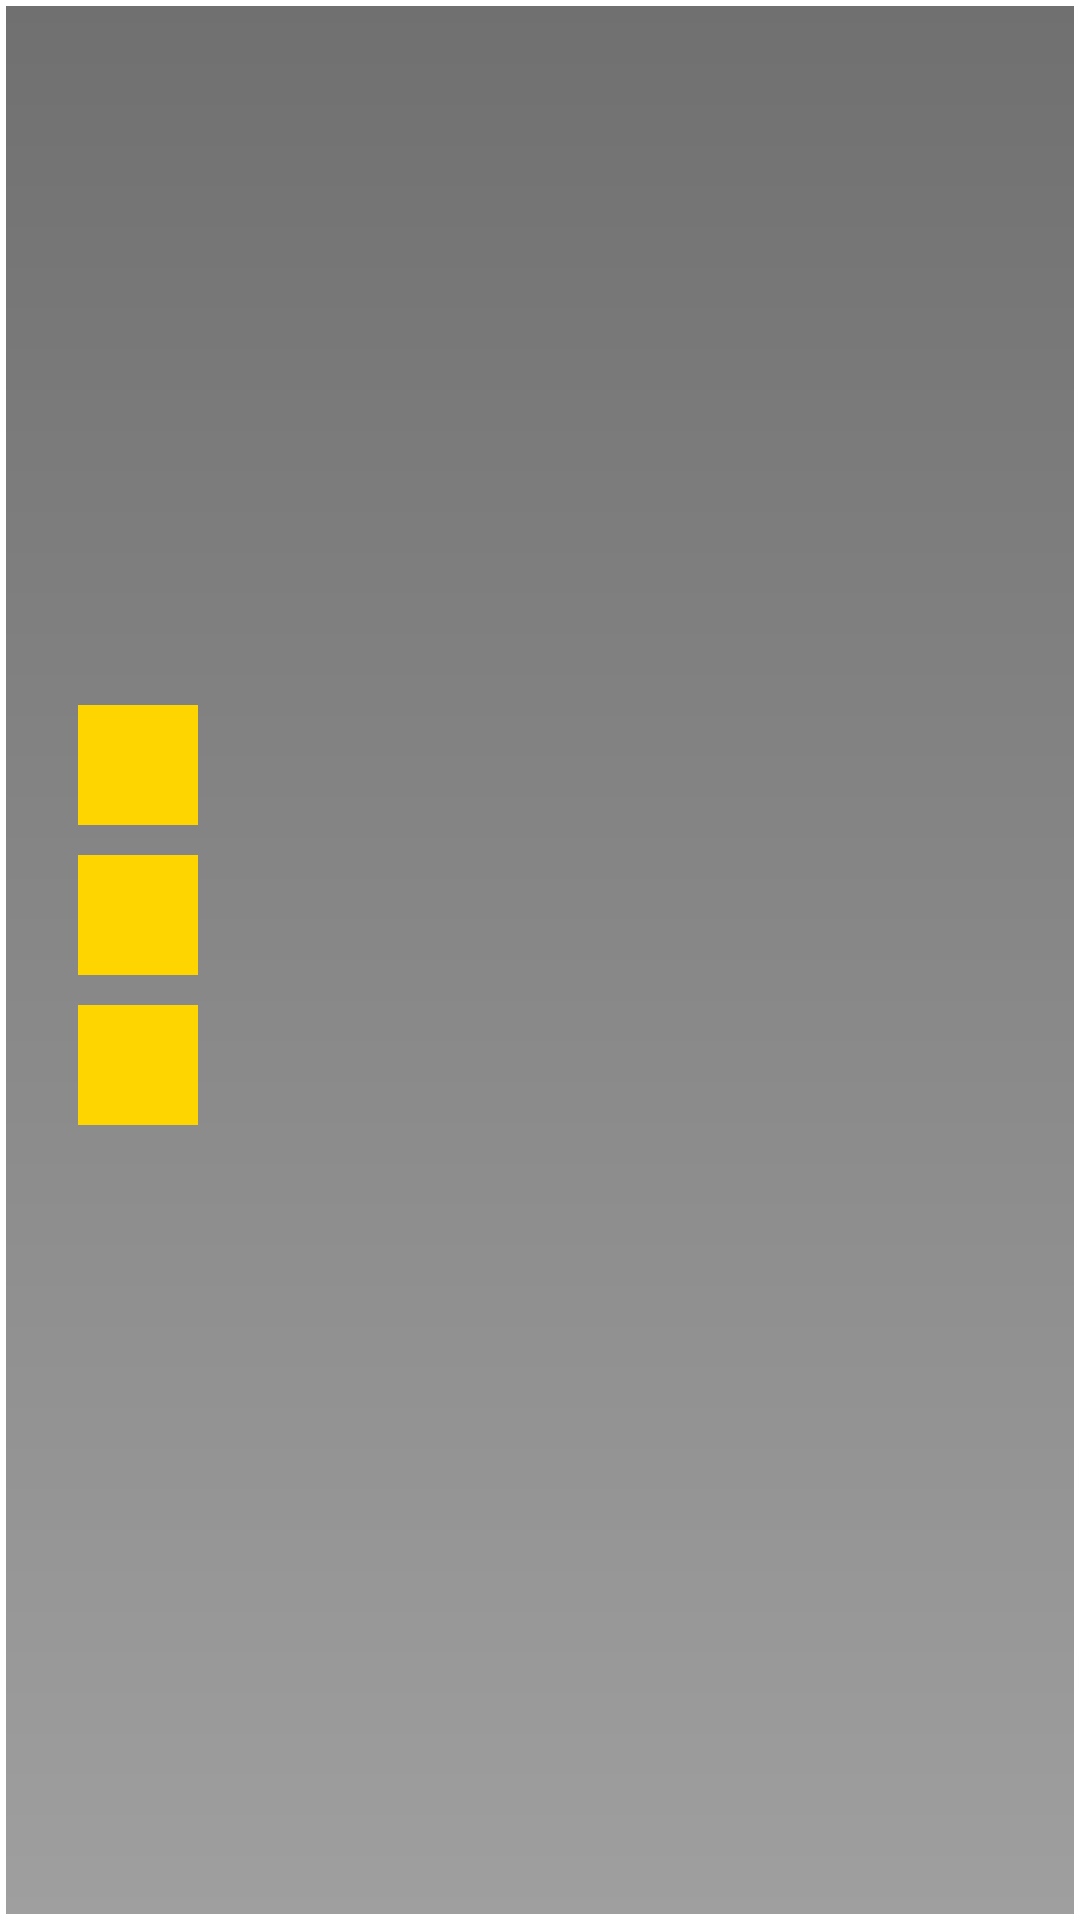

Here is an Android app screen rendered from its layout file. Give the layout XML and the strings, colors and styles it references.
<!-- AndroidManifest.xml: application theme Theme.MyApp -->
<!-- res/layout/profile_activity.xml -->
<?xml version="1.0" encoding="utf-8"?>
<androidx.constraintlayout.widget.ConstraintLayout xmlns:android="http://schemas.android.com/apk/res/android"
    xmlns:app="http://schemas.android.com/apk/res-auto"
    xmlns:tools="http://schemas.android.com/tools"
    android:layout_width="match_parent"
    android:layout_height="match_parent"
    android:background="@drawable/background_grey_gradient"
    android:visibility="visible"
    tools:context=".profile_activity"
    tools:visibility="visible">

    <androidx.constraintlayout.widget.Guideline
        android:id="@+id/guideline5"
        android:layout_width="wrap_content"
        android:layout_height="wrap_content"
        android:orientation="vertical"
        app:layout_constraintGuide_begin="16dp" />

    <androidx.constraintlayout.widget.Guideline
        android:id="@+id/guideline6"
        android:layout_width="wrap_content"
        android:layout_height="wrap_content"
        android:orientation="vertical"
        app:layout_constraintGuide_begin="396dp" />

    <androidx.constraintlayout.widget.Guideline
        android:id="@+id/guideline12"
        android:layout_width="wrap_content"
        android:layout_height="wrap_content"
        android:orientation="vertical"
        app:layout_constraintGuide_begin="76dp" />

    <androidx.constraintlayout.widget.Guideline
        android:id="@+id/guideline7"
        android:layout_width="wrap_content"
        android:layout_height="wrap_content"
        android:orientation="horizontal"
        app:layout_constraintGuide_begin="20dp" />

    <androidx.constraintlayout.widget.Guideline
        android:id="@+id/guideline8"
        android:layout_width="wrap_content"
        android:layout_height="wrap_content"
        android:orientation="horizontal"
        app:layout_constraintGuide_begin="250dp" />

    <androidx.constraintlayout.widget.Guideline
        android:id="@+id/guideline9"
        android:layout_width="wrap_content"
        android:layout_height="wrap_content"
        android:orientation="horizontal"
        app:layout_constraintGuide_begin="225dp" />

    <androidx.constraintlayout.widget.Guideline
        android:id="@+id/guideline10"
        android:layout_width="wrap_content"
        android:layout_height="wrap_content"
        android:orientation="horizontal"
        app:layout_constraintGuide_begin="334dp" />

    <androidx.constraintlayout.widget.Guideline
        android:id="@+id/guideline11"
        android:layout_width="wrap_content"
        android:layout_height="wrap_content"
        android:orientation="horizontal"
        app:layout_constraintGuide_begin="480dp" />

    <ImageView
        android:id="@+id/imageView3"
        android:layout_width="fill_parent"
        android:layout_height="250dp"
        app:layout_constraintBottom_toTopOf="@+id/guideline8"
        app:layout_constraintEnd_toEndOf="parent"
        app:layout_constraintStart_toStartOf="parent"
        app:layout_constraintTop_toTopOf="parent"
        app:srcCompat="@drawable/blue_stroked_100_transp_button_background" />

    <ImageView
        android:id="@+id/imageView"
        android:layout_width="120dp"
        android:layout_height="120dp"
        app:layout_constraintStart_toStartOf="@+id/guideline12"
        app:layout_constraintTop_toTopOf="@+id/guideline10"
        app:srcCompat="@drawable/splash_logo"
        />

    <androidx.appcompat.widget.AppCompatImageButton
        android:id="@+id/imageButton"
        style="@style/QuadButton40"

        android:layout_width="40dp"
        android:layout_height="40dp"
        app:layout_constraintStart_toStartOf="@+id/guideline5"
        app:layout_constraintTop_toTopOf="@+id/guideline9"
        app:srcCompat="@drawable/square_button_yellow_background"
        tools:srcCompat="@android:drawable/btn_star" />

    <androidx.appcompat.widget.AppCompatImageButton
        android:id="@+id/imageButton2"
        style="@style/QuadButton40"

        android:layout_width="40dp"
        android:layout_height="40dp"
        app:layout_constraintStart_toStartOf="@+id/guideline5"
        app:layout_constraintTop_toBottomOf="@+id/imageButton"
        app:srcCompat="@drawable/square_button_yellow_background"
        tools:srcCompat="?attr/actionModeShareDrawable" />

    <androidx.appcompat.widget.AppCompatImageButton
        android:id="@+id/imageButton3"
        style="@style/QuadButton40"

        android:layout_width="40dp"
        android:layout_height="40dp"
        app:layout_constraintStart_toStartOf="@+id/guideline5"
        app:layout_constraintTop_toBottomOf="@+id/imageButton2"
        app:srcCompat="@drawable/square_button_yellow_background" />

</androidx.constraintlayout.widget.ConstraintLayout>
<!-- resources referenced by this layout -->
<resources>
  <!-- drawable background_grey_gradient (drawable) -->
  <?xml version="1.0" encoding="utf-8"?>
  <shape android:shape="rectangle"
      xmlns:android="http://schemas.android.com/apk/res/android"
      >
      <gradient android:startColor="@color/background_lite_grey"
          android:endColor="@color/background_grey"
          android:angle="90"/>
      <stroke android:width="2dp" android:color="@color/white"/>
  </shape>
  <!-- drawable blue_stroked_100_transp_button_background (drawable) -->
  <?xml version="1.0" encoding="utf-8"?>
  <shape android:shape="rectangle"
      xmlns:android="http://schemas.android.com/apk/res/android"
      >
      <solid android:color="@color/transparent_10"/>
      <stroke android:width="2dp" android:color="@color/button_blue"/>
  </shape>
  <!-- drawable splash_logo: png bitmap (drawable-hdpi, 59461 bytes) -->
  <!-- drawable square_button_yellow_background (drawable) -->
  <?xml version="1.0" encoding="utf-8"?>
  <shape android:shape="rectangle"
      xmlns:android="http://schemas.android.com/apk/res/android"
      >
      <solid android:color="@color/button_yellow"/>
  </shape>
  <style name="QuadButton40">
          <item name="android:background">@drawable/small_radius_button_yellow_background</item>
          <item name="android:layout_margin">10dp</item>
      </style>
  <style name="Theme.MyApp" parent="Theme.AppCompat.Light.NoActionBar">
          
          <item name="colorPrimary">@color/purple_500</item>
          <item name="colorPrimaryDark">@color/purple_700</item>
          <item name="colorAccent">@color/teal_200</item>
          <item name="theme">@style/Theme.AppCompat.DayNight.NoActionBar</item>
          
      </style>
  <color name="background_lite_grey">#9F9F9F</color>
  <color name="background_grey">#707070</color>
  <color name="white">#FFFFFFFF</color>
  <color name="transparent_10">#1AE9E9E9</color>
  <color name="button_blue">#395AFF</color>
  <color name="button_yellow">#FFD500</color>
  <!-- drawable small_radius_button_yellow_background (drawable) -->
  <?xml version="1.0" encoding="utf-8"?>
  <shape android:shape="rectangle"
      xmlns:android="http://schemas.android.com/apk/res/android"
      >
      <corners android:radius="8dp"/>
      <solid android:color="@color/button_yellow"/>
  </shape>
  <color name="purple_500">#FF6200EE</color>
  <color name="purple_700">#FF3700B3</color>
  <color name="teal_200">#FF03DAC5</color>
</resources>
